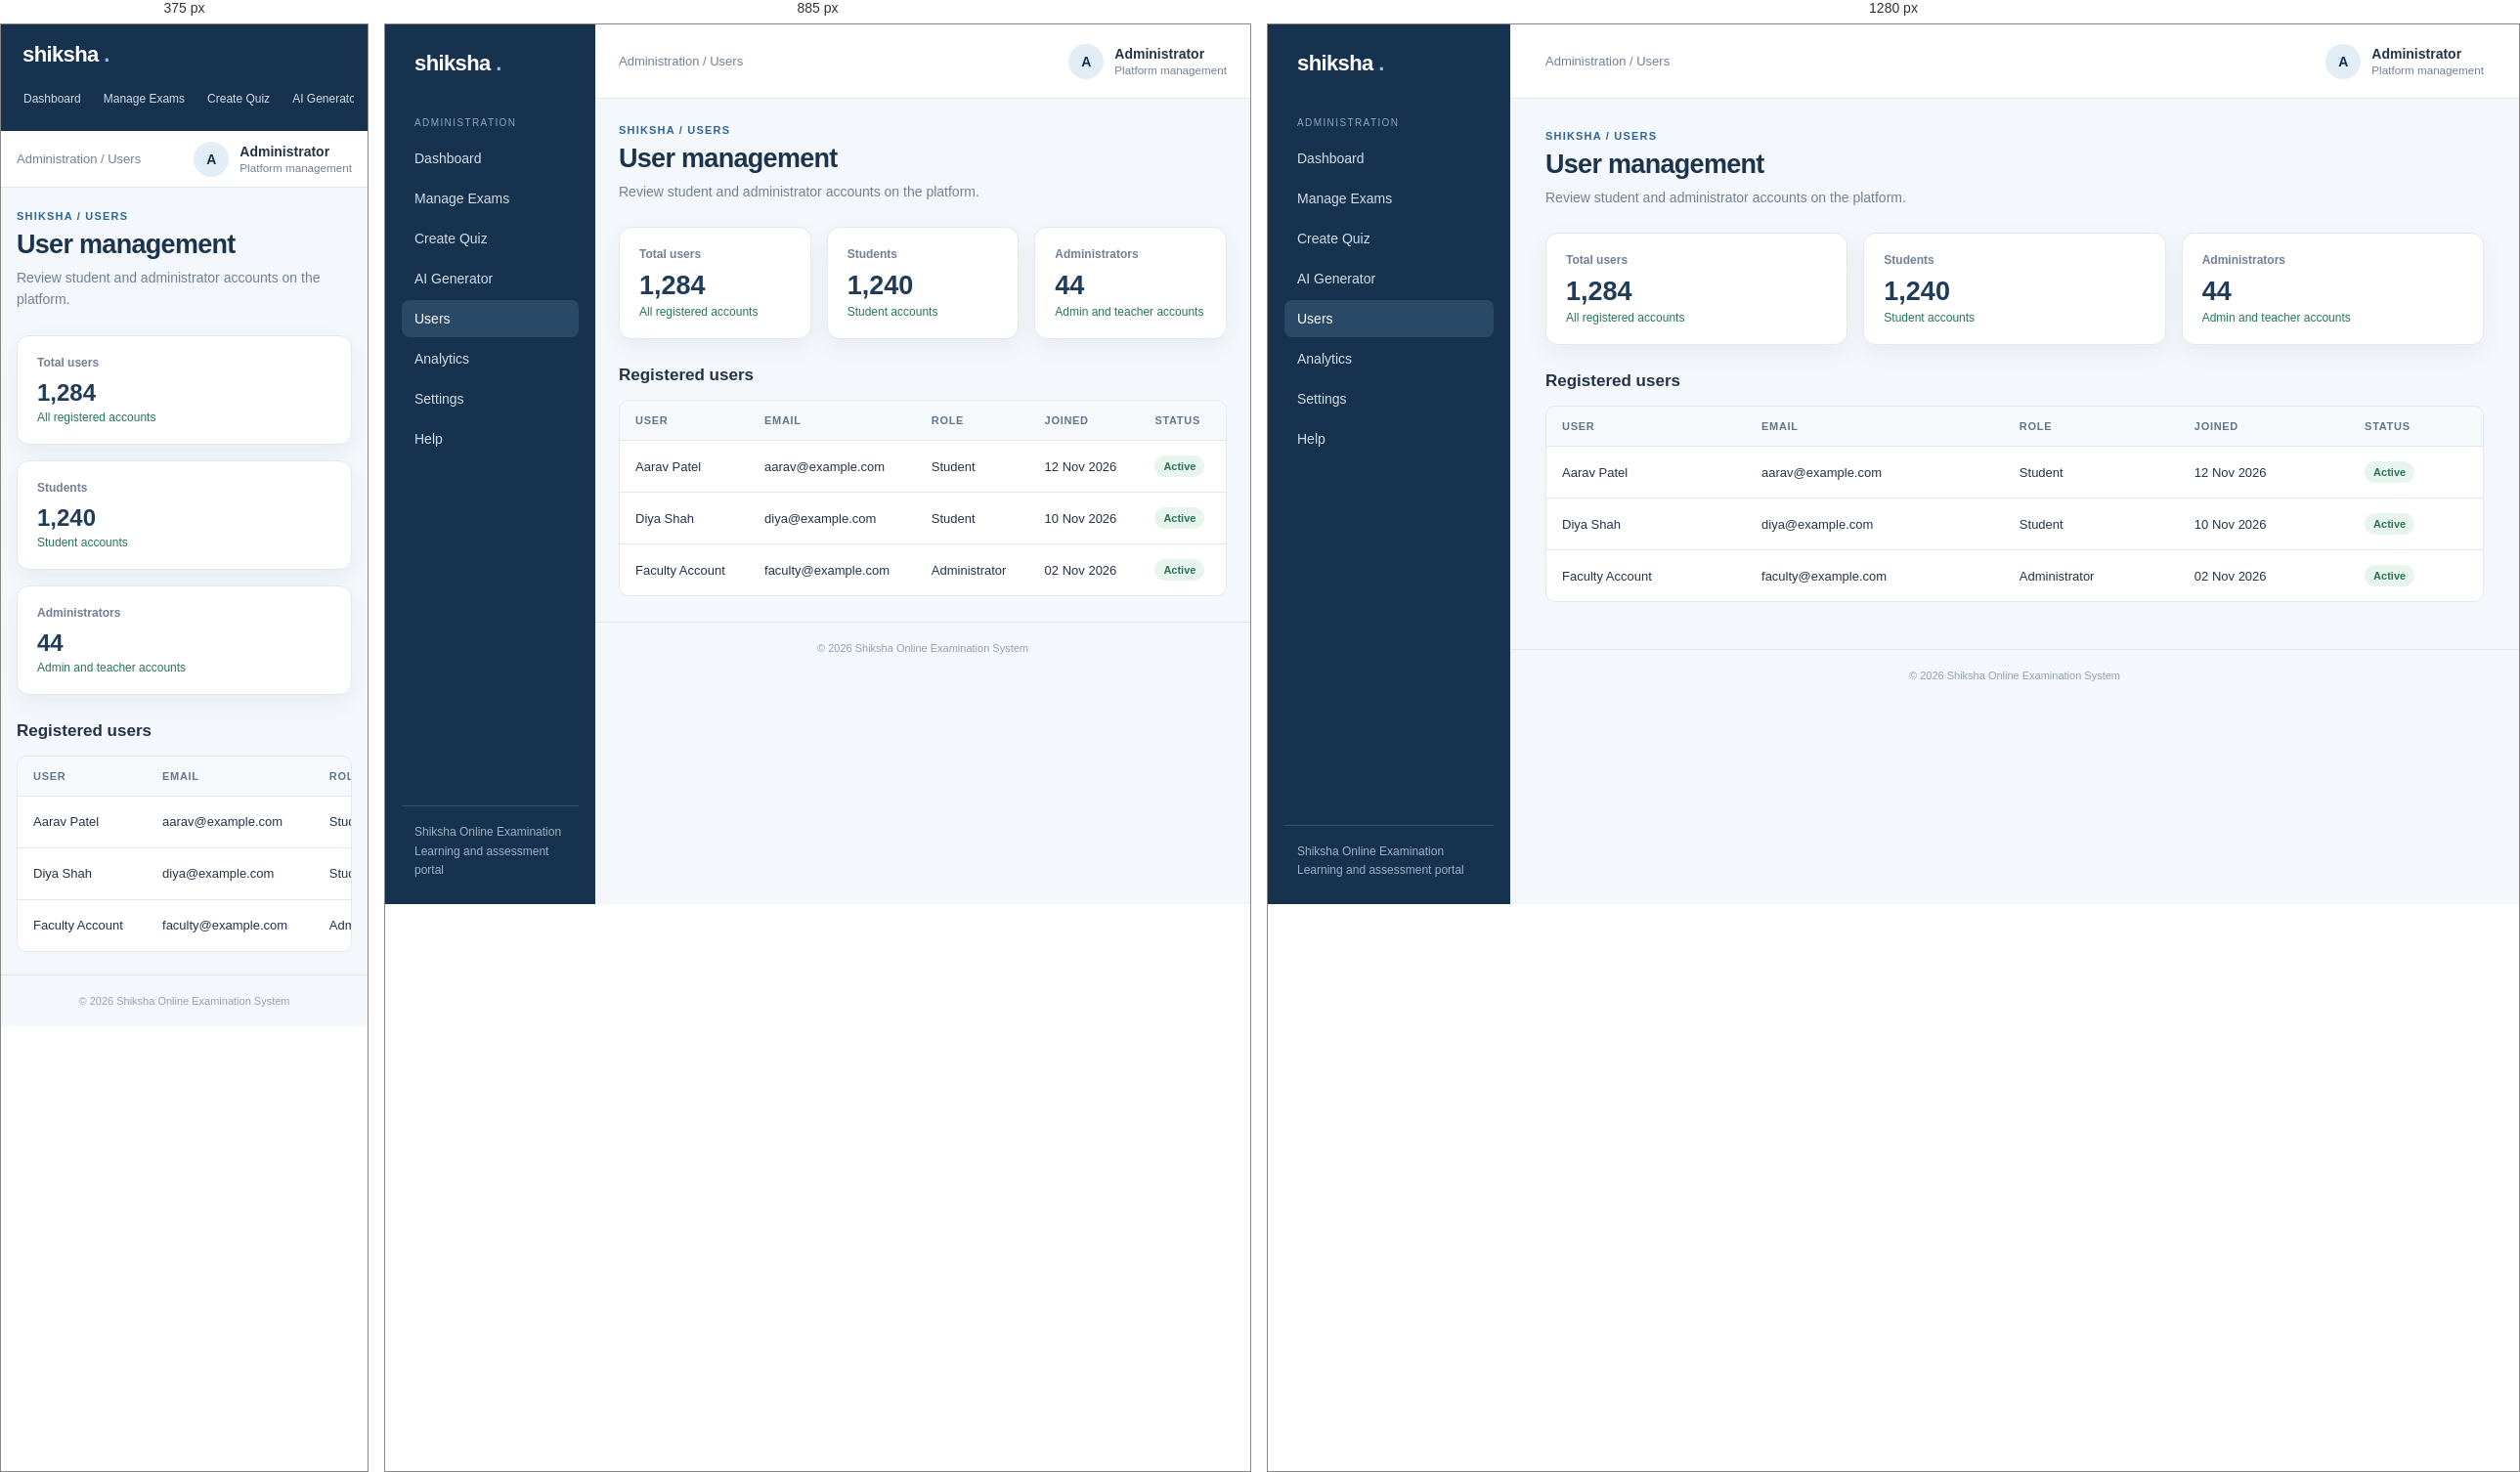
Rendered at 375 px, 885 px and 1280 px, left to right.

<!-- file: admin-users.html -->
<!DOCTYPE html>
<html lang="en">
 <head>
  <meta charset="utf-8"/>
  <meta content="width=device-width, initial-scale=1.0" name="viewport"/>
  <title>
   User management | Shiksha
  </title>
  <link href="../css/style.css" rel="stylesheet"/>
 </head>
 <body>
  <div class="app">
   <aside class="sidebar">
    <a class="brand" href="admin-dashboard.html">
     shiksha
     <span>
      .
     </span>
    </a>
    <div class="nav-label">
     Administration
    </div>
    <nav class="nav">
     <a class="" href="admin-dashboard.html">
      Dashboard
     </a>
     <a class="" href="manage-exams.html">
      Manage Exams
     </a>
     <a class="" href="create-quiz.html">
      Create Quiz
     </a>
     <a class="" href="ai-generator.html">
      AI Generator
     </a>
     <a class="active" href="admin-users.html">
      Users
     </a>
     <a class="" href="analytics.html">
      Analytics
     </a>
     <a class="" href="settings.html">
      Settings
     </a>
     <a class="" href="help.html">
      Help
     </a>
    </nav>
    <div class="side-bottom">
     Shiksha Online Examination
     <br/>
     Learning and assessment portal
    </div>
   </aside>
   <div class="main">
    <header class="topbar">
     <div class="crumb">
      Administration / Users
     </div>
     <div class="user">
      <div class="avatar">
       A
      </div>
      <div>
       <strong>
        Administrator
       </strong>
       <small>
        Platform management
       </small>
      </div>
     </div>
    </header>
    <main class="content">
     <div class="page-head">
      <div>
       <div class="eyebrow">
        Shiksha / Users
       </div>
       <h1>
        User management
       </h1>
       <p class="sub">
        Review student and administrator accounts on the platform.
       </p>
      </div>
     </div>
     <div class="grid three">
      <div class="card">
       <div class="stat-label">
        Total users
       </div>
       <div class="stat">
        1,284
       </div>
       <div class="stat-note">
        All registered accounts
       </div>
      </div>
      <div class="card">
       <div class="stat-label">
        Students
       </div>
       <div class="stat">
        1,240
       </div>
       <div class="stat-note">
        Student accounts
       </div>
      </div>
      <div class="card">
       <div class="stat-label">
        Administrators
       </div>
       <div class="stat">
        44
       </div>
       <div class="stat-note">
        Admin and teacher accounts
       </div>
      </div>
     </div>
     <div class="section-row">
      <h2>
       Registered users
      </h2>
     </div>
     <div class="table-wrap">
      <table class="table">
       <thead>
        <tr>
         <th>
          User
         </th>
         <th>
          Email
         </th>
         <th>
          Role
         </th>
         <th>
          Joined
         </th>
         <th>
          Status
         </th>
        </tr>
       </thead>
       <tbody>
        <tr>
         <td>
          Aarav Patel
         </td>
         <td>
          aarav@example.com
         </td>
         <td>
          Student
         </td>
         <td>
          12 Nov 2026
         </td>
         <td>
          <span class="status">
           Active
          </span>
         </td>
        </tr>
        <tr>
         <td>
          Diya Shah
         </td>
         <td>
          diya@example.com
         </td>
         <td>
          Student
         </td>
         <td>
          10 Nov 2026
         </td>
         <td>
          <span class="status">
           Active
          </span>
         </td>
        </tr>
        <tr>
         <td>
          Faculty Account
         </td>
         <td>
          faculty@example.com
         </td>
         <td>
          Administrator
         </td>
         <td>
          02 Nov 2026
         </td>
         <td>
          <span class="status">
           Active
          </span>
         </td>
        </tr>
       </tbody>
      </table>
     </div>
    </main>
    <footer class="footer">
     &copy; 2026 Shiksha Online Examination System
    </footer>
   </div>
  </div>
 </body>
</html>


/* @media block from style.css */
@media (max-width:1050px) {

    .sidebar {

        width: 215px;

    }

    .grid {

        grid-template-columns: repeat(2,minmax(0,1fr));

    }

    .content {

        padding: 26px 24px;

    }

    .topbar {

        padding: 0 24px;

    }

}

/* @media block from style.css */
@media (max-width:720px) {

    .app {

        display: block;

    }

    .sidebar {

        width: auto;

        padding: 14px;

    }

    .brand {

        padding: 4px 8px 13px;

    }

    .nav {

        display: flex;

        overflow-x: auto;

        gap: 5px;

    }

    .nav-label,.side-bottom {

        display: none;

    }

    .nav a {

        white-space: nowrap;

        font-size: 12px;

        padding: 9px;

    }

    .topbar {

        height: 58px;

        padding: 0 16px;

    }

    .content {

        padding: 23px 16px;

    }

    .page-head {

        display: block;

    }

    .page-head .btn {

        margin-top: 15px;

    }

    .grid,.grid.two,.grid.three,.form-grid {

        grid-template-columns: 1fr;

    }

    .auth-page {

        grid-template-columns: 1fr;

    }

    .auth-side {

        padding: 35px 26px;

    }

    .auth-side h1 {

        font-size: 29px;

    }

    .auth-main {

        padding: 22px;

    }

    .auth-box {

        padding: 25px;

    }

    .role-cards {

        grid-template-columns: 1fr;

    }

    .stat {

        font-size: 24px;

    }

}

/* @media block from style.css */
@media (max-width: 720px) {
    .hero-with-image {
        display: block;
    }

    .hero-image {
        width: 100%;
        max-width: none;
        height: 180px;
        margin-top: 20px;
    }
}